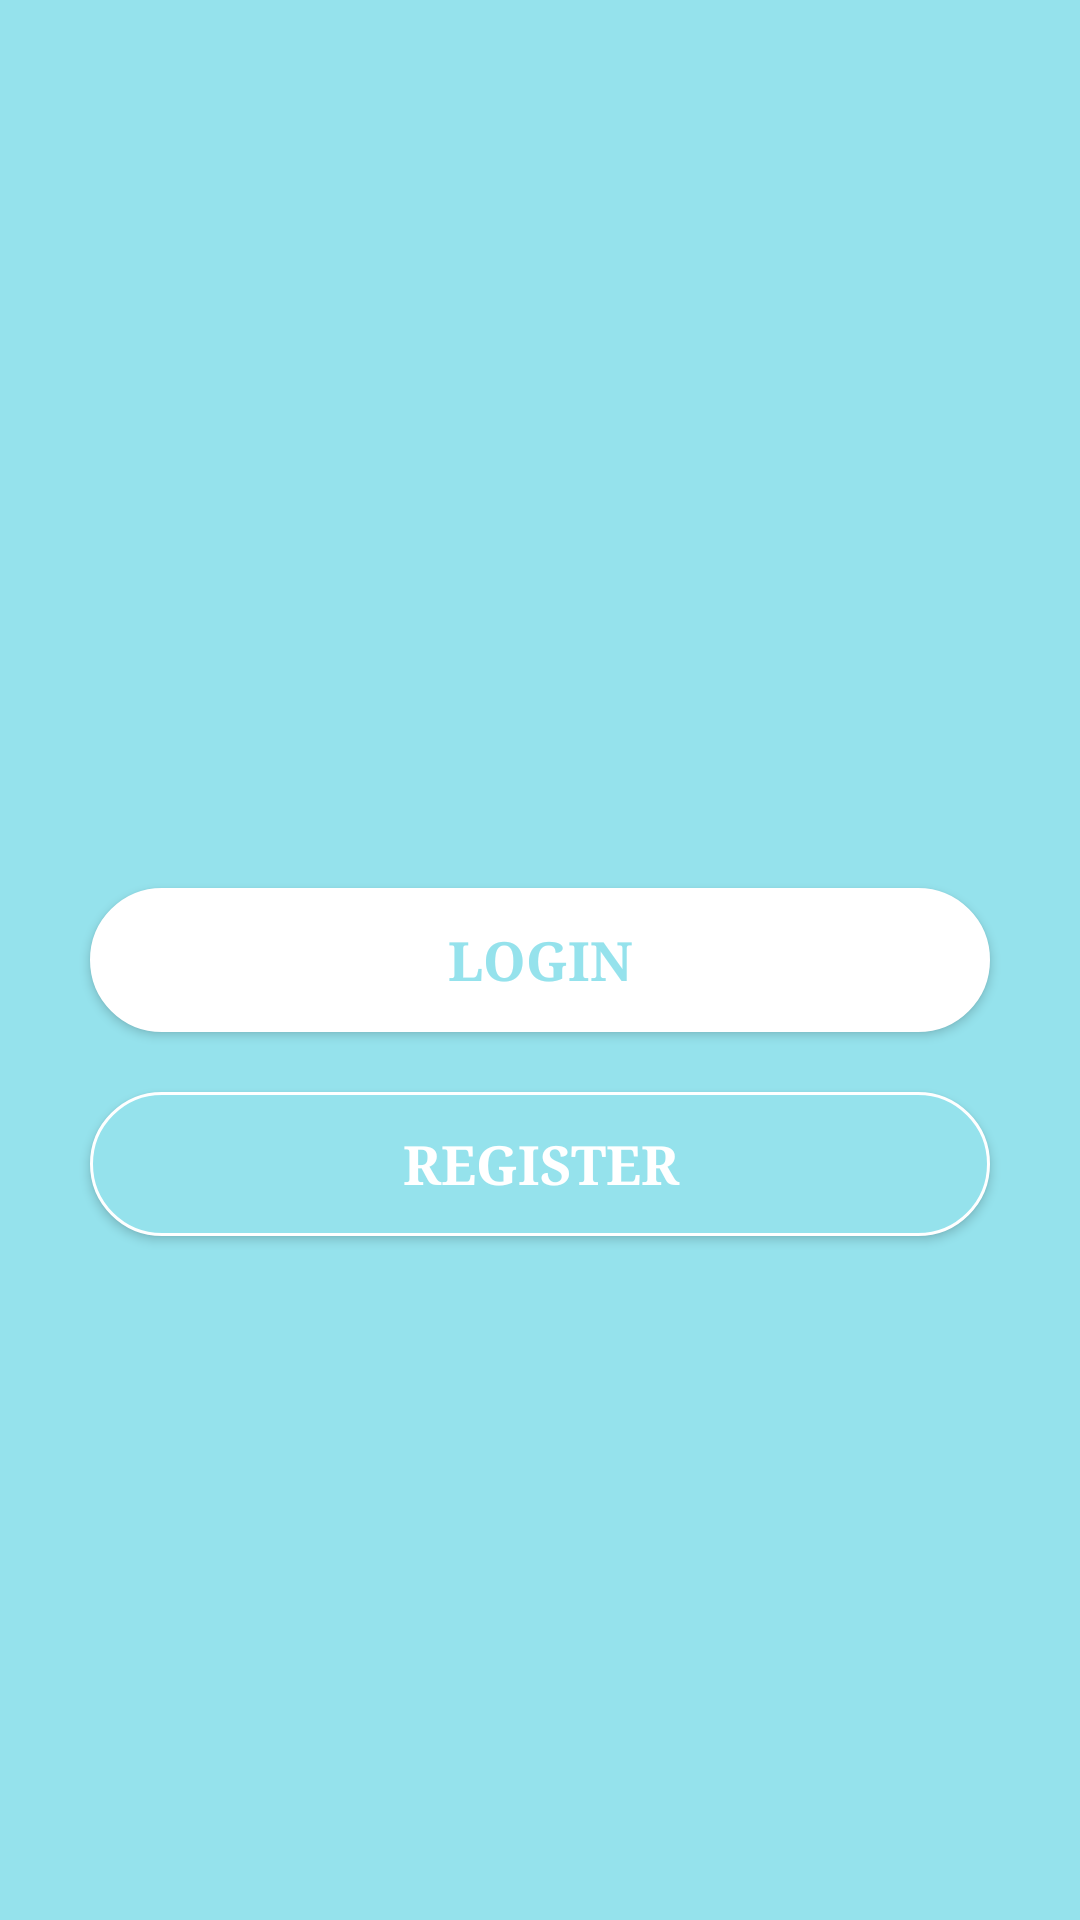

Produce the Android XML layout that renders to this screen, including the resource entries it uses.
<!-- AndroidManifest.xml: application theme AppTheme -->
<!-- res/layout/activity_main.xml -->
<?xml version="1.0" encoding="utf-8"?>
<androidx.constraintlayout.widget.ConstraintLayout xmlns:android="http://schemas.android.com/apk/res/android"
    xmlns:app="http://schemas.android.com/apk/res-auto"
    xmlns:tools="http://schemas.android.com/to  ols"
    android:layout_width="match_parent"
    android:layout_height="match_parent"
    android:background="#95E2EC"
    tools:context=".MainActivity">


    <Button
        android:layout_width="match_parent"
        android:layout_height="wrap_content"
        android:text="Login"
        android:fontFamily="serif"
        android:textStyle="bold"
        android:textSize="18sp"
        android:textColor="#95E2EC"
        android:background="@drawable/login_back"
        android:id="@+id/btn_login"
        android:layout_marginLeft="30dp"
        android:layout_marginRight="30dp"
        app:layout_constraintTop_toTopOf="parent"
        app:layout_constraintBottom_toBottomOf="parent"
        ></Button>


    <Button
        android:layout_width="match_parent"
        android:layout_height="wrap_content"
        android:text="Register"
        android:fontFamily="serif"
        android:textSize="18sp"
        android:textColor="#fff"
        android:textStyle="bold"
        android:background="@drawable/register_back"
        android:id="@+id/btn_register"
        android:layout_marginLeft="30dp"
        android:layout_marginRight="30dp"
        android:layout_marginTop="20dp"
        app:layout_constraintTop_toBottomOf="@+id/btn_login"
        ></Button>

</androidx.constraintlayout.widget.ConstraintLayout>
<!-- resources referenced by this layout -->
<resources>
  <!-- drawable login_back (drawable) -->
  <?xml version="1.0" encoding="utf-8"?>
  <shape xmlns:android="http://schemas.android.com/apk/res/android">
  
      <corners
          android:radius="30dp"></corners>
      <stroke
          android:width="1dp"
          android:color="#FFF"></stroke>
      <solid
          android:color="#FFF"></solid>
  </shape>
  <!-- drawable register_back (drawable) -->
  <?xml version="1.0" encoding="utf-8"?>
  <shape xmlns:android="http://schemas.android.com/apk/res/android">
  
          
      <stroke
          android:color="#FFF"
          android:width="1dp"></stroke>
      
      <corners
          android:radius="30dp"></corners>
      
      <solid android:color="#95E2EC"></solid>
  </shape>
  <style name="AppTheme" parent="Theme.AppCompat.Light.DarkActionBar">
          
          <item name="colorPrimary">@color/colorPrimary</item>
          <item name="colorPrimaryDark">@color/colorPrimaryDark</item>
          <item name="colorAccent">@color/colorAccent</item>
  
          
          <item name="windowActionBar">false</item>
          <item name="windowNoTitle">true</item>
      </style>
  <!-- not gathered from this repository: default colours our renderer supplied (Android Studio template values) -->
  <color name="colorPrimary">#FF6200EE</color>
  <color name="colorPrimaryDark">#FF3700B3</color>
  <color name="colorAccent">#FF03DAC5</color>
</resources>
